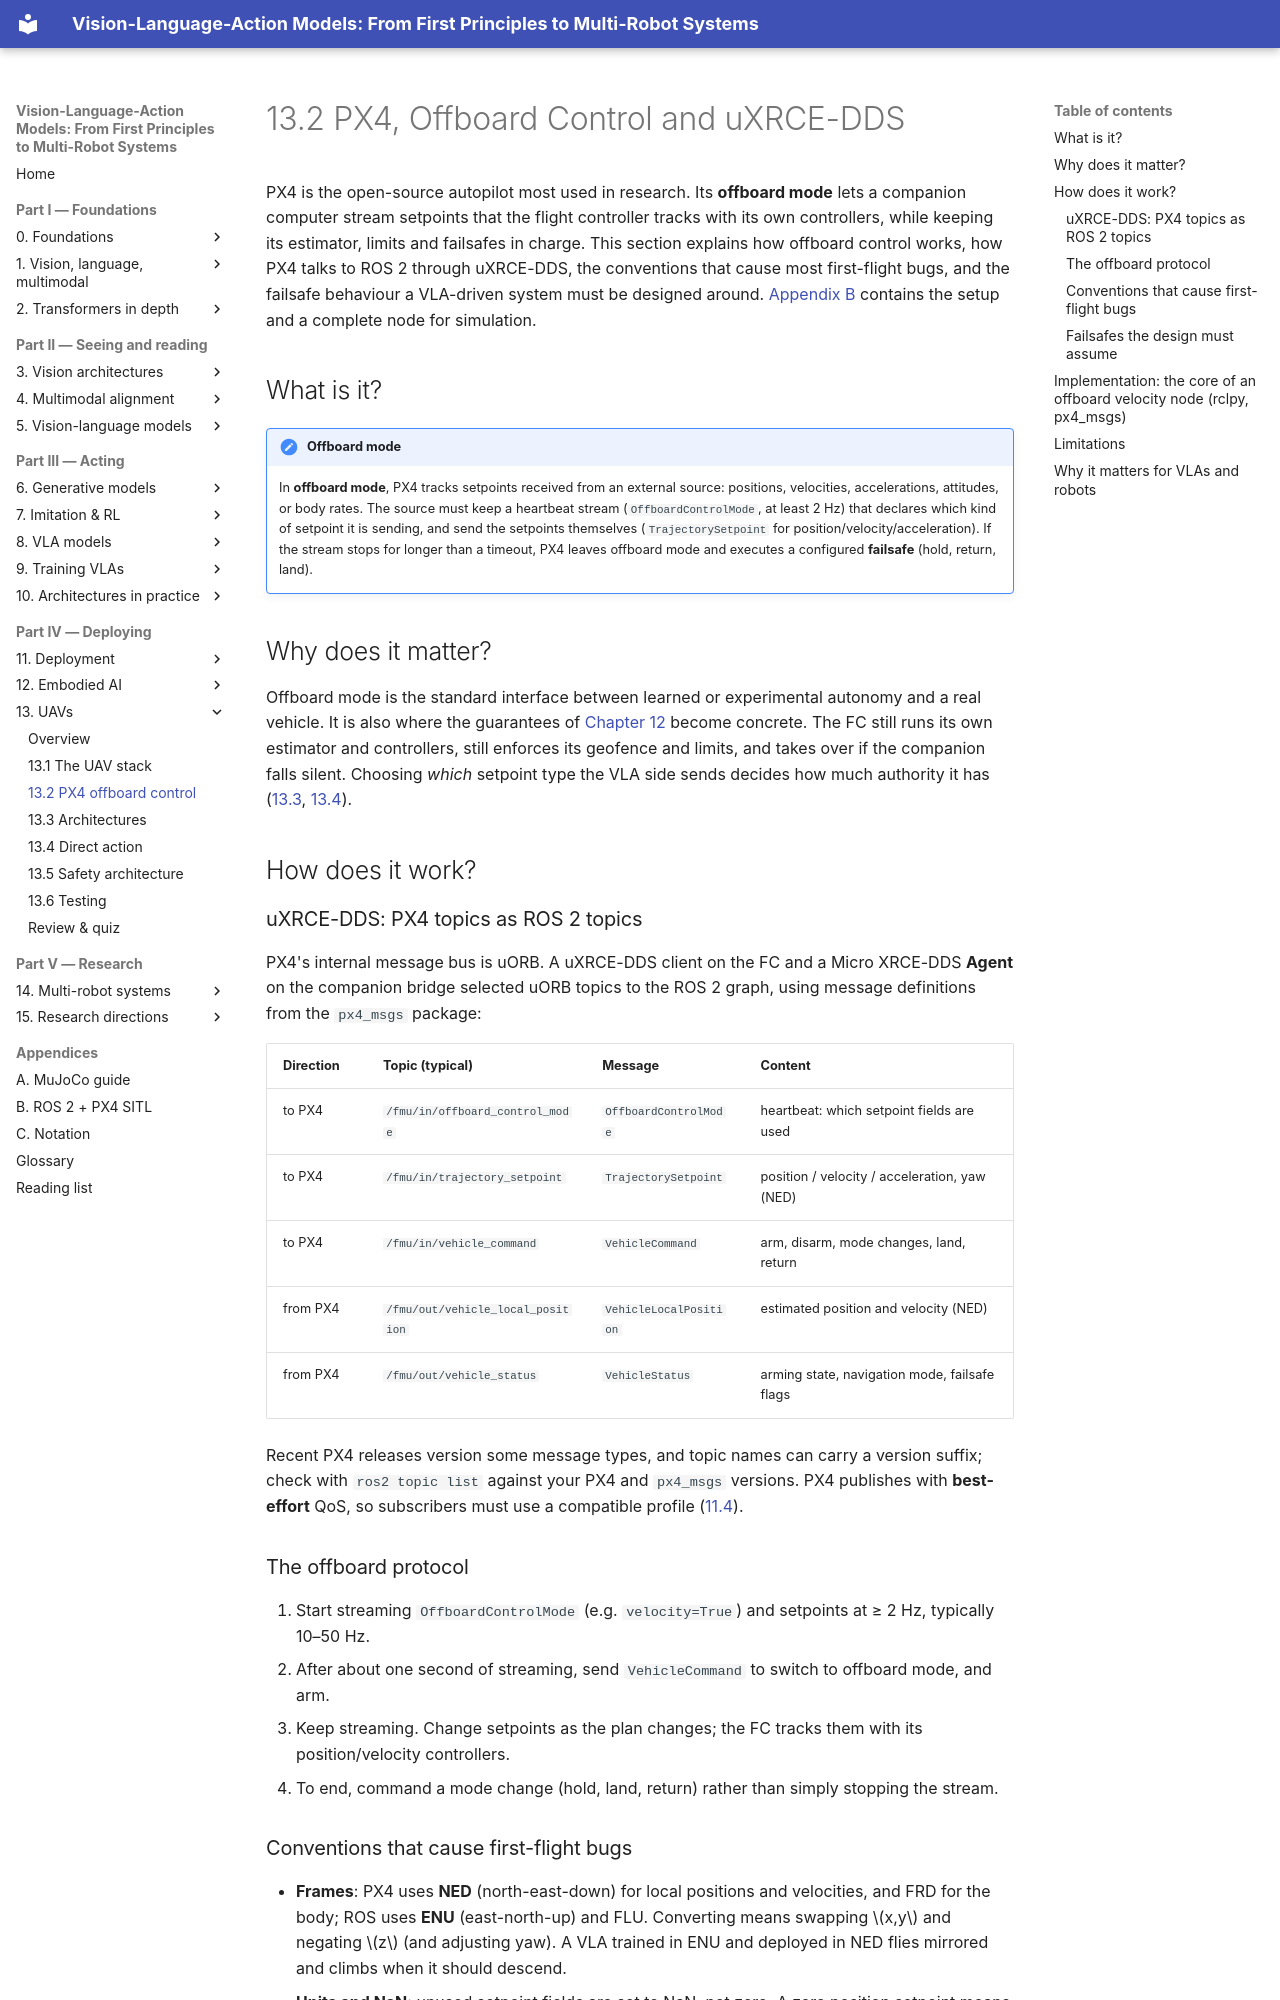

repository: invidia0/mr-vlas · page: chapters/13-uavs/px4-offboard.html · generator: mkdocs

# 13.2 PX4, Offboard Control and uXRCE-DDS

PX4 is the open-source autopilot most used in research. Its **offboard mode** lets a companion computer stream setpoints that the flight controller tracks with its own controllers, while keeping its estimator, limits and failsafes in charge. This section explains how offboard control works, how PX4 talks to ROS 2 through uXRCE-DDS, the conventions that cause most first-flight bugs, and the failsafe behaviour a VLA-driven system must be designed around. [Appendix B](../../appendix/ros2-px4.md) contains the setup and a complete node for simulation.

## What is it?

!!! definition "Offboard mode"
    In **offboard mode**, PX4 tracks setpoints received from an external source: positions, velocities, accelerations, attitudes, or body rates. The source must keep a heartbeat stream (`OffboardControlMode`, at least 2 Hz) that declares which kind of setpoint it is sending, and send the setpoints themselves (`TrajectorySetpoint` for position/velocity/acceleration). If the stream stops for longer than a timeout, PX4 leaves offboard mode and executes a configured **failsafe** (hold, return, land).

## Why does it matter?

Offboard mode is the standard interface between learned or experimental autonomy and a real vehicle. It is also where the guarantees of [Chapter 12](../12-embodied/index.md) become concrete. The FC still runs its own estimator and controllers, still enforces its geofence and limits, and takes over if the companion falls silent. Choosing *which* setpoint type the VLA side sends decides how much authority it has ([13.3](architectures.md), [13.4](direct-action.md)).

## How does it work?

### uXRCE-DDS: PX4 topics as ROS 2 topics

PX4's internal message bus is uORB. A uXRCE-DDS client on the FC and a Micro XRCE-DDS **Agent** on the companion bridge selected uORB topics to the ROS 2 graph, using message definitions from the `px4_msgs` package:

| Direction | Topic (typical) | Message | Content |
|---|---|---|---|
| to PX4 | `/fmu/in/offboard_control_mode` | `OffboardControlMode` | heartbeat: which setpoint fields are used |
| to PX4 | `/fmu/in/trajectory_setpoint` | `TrajectorySetpoint` | position / velocity / acceleration, yaw (NED) |
| to PX4 | `/fmu/in/vehicle_command` | `VehicleCommand` | arm, disarm, mode changes, land, return |
| from PX4 | `/fmu/out/vehicle_local_position` | `VehicleLocalPosition` | estimated position and velocity (NED) |
| from PX4 | `/fmu/out/vehicle_status` | `VehicleStatus` | arming state, navigation mode, failsafe flags |

Recent PX4 releases version some message types, and topic names can carry a version suffix; check with `ros2 topic list` against your PX4 and `px4_msgs` versions. PX4 publishes with **best-effort** QoS, so subscribers must use a compatible profile ([11.4](../11-deployment/ros2.md)).

### The offboard protocol

1. Start streaming `OffboardControlMode` (e.g. `velocity=True`) and setpoints at ≥ 2 Hz, typically 10–50 Hz.
2. After about one second of streaming, send `VehicleCommand` to switch to offboard mode, and arm.
3. Keep streaming. Change setpoints as the plan changes; the FC tracks them with its position/velocity controllers.
4. To end, command a mode change (hold, land, return) rather than simply stopping the stream.
